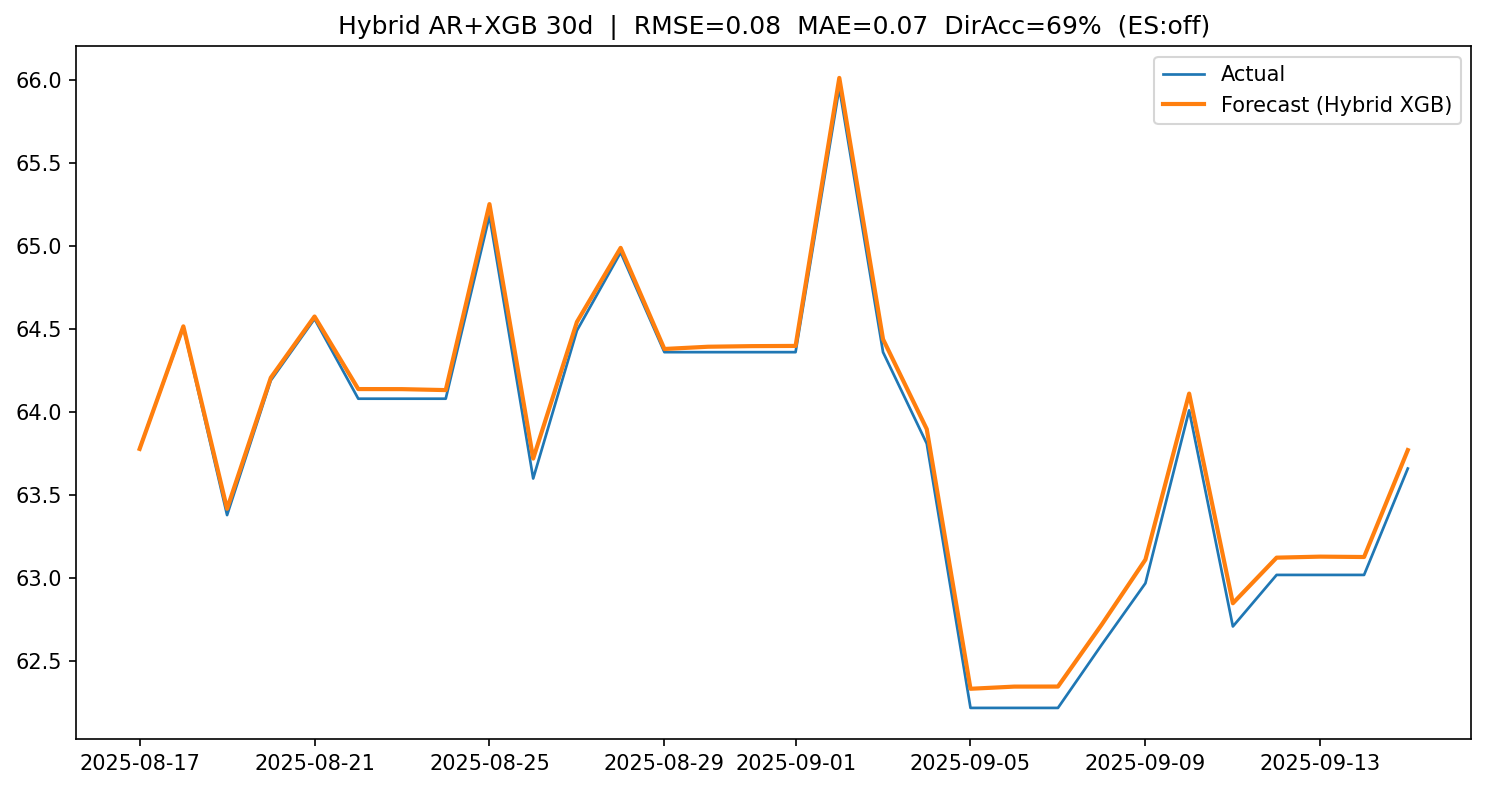

The table this chart was drawn from, first rows:
date, forecast, actual
2025-08-17, 63.78, 63.78
2025-08-18, 64.52, 64.51
2025-08-19, 63.42, 63.38
2025-08-20, 64.21, 64.19
2025-08-21, 64.57, 64.56
2025-08-22, 64.14, 64.08
2025-08-23, 64.14, 64.08
2025-08-24, 64.13, 64.08
2025-08-25, 65.25, 65.18
2025-08-26, 63.72, 63.6
2025-08-27, 64.54, 64.49
2025-08-28, 64.99, 64.96
2025-08-29, 64.38, 64.36
2025-08-30, 64.39, 64.36
2025-08-31, 64.4, 64.36
2025-09-01, 64.4, 64.36
2025-09-02, 66.01, 65.95
2025-09-03, 64.44, 64.36
2025-09-04, 63.9, 63.81
2025-09-05, 62.34, 62.22
2025-09-06, 62.35, 62.22
2025-09-07, 62.35, 62.22
2025-09-08, 62.72, 62.6
2025-09-09, 63.11, 62.97
2025-09-10, 64.11, 64.01
2025-09-11, 62.85, 62.71
2025-09-12, 63.12, 63.02
2025-09-13, 63.13, 63.02
2025-09-14, 63.13, 63.02
2025-09-15, 63.77, 63.66
